Image classification data set "dataset_cnn" (VyetAnh/DATN_bellpepper on GitHub). Class labels (3): dry, healthy, wet.

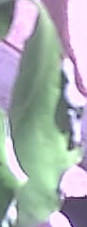
Label: wet

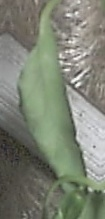
Label: wet

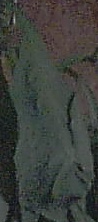
Label: dry

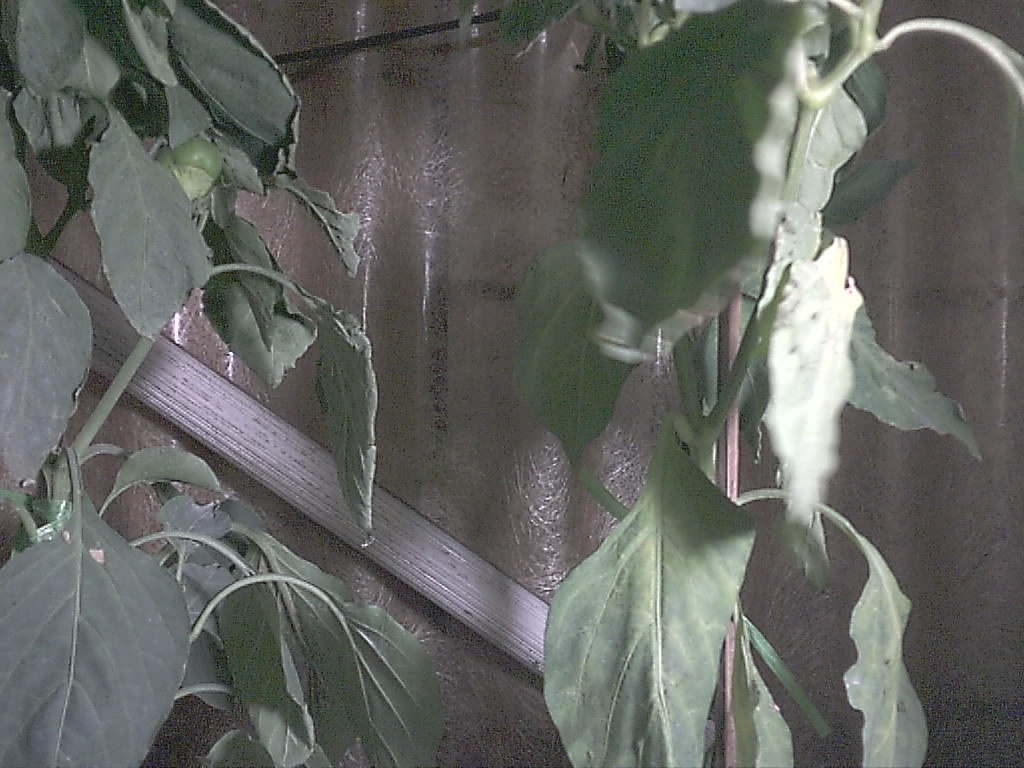
Label: healthy

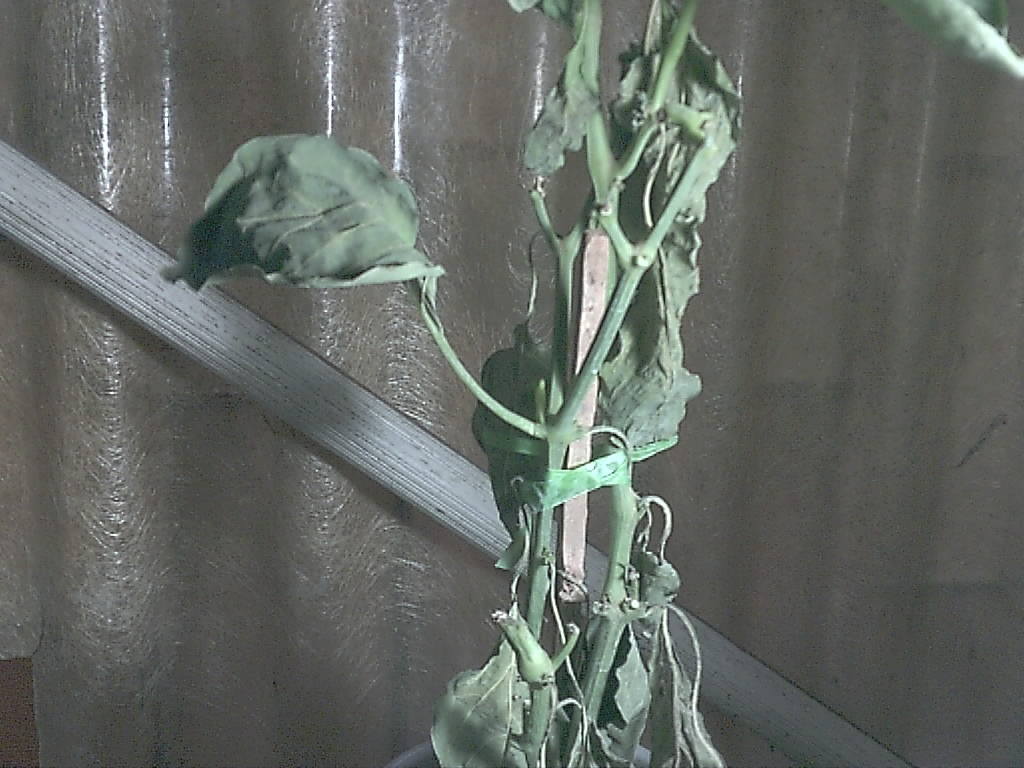
Label: dry

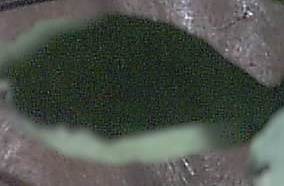
Label: healthy
